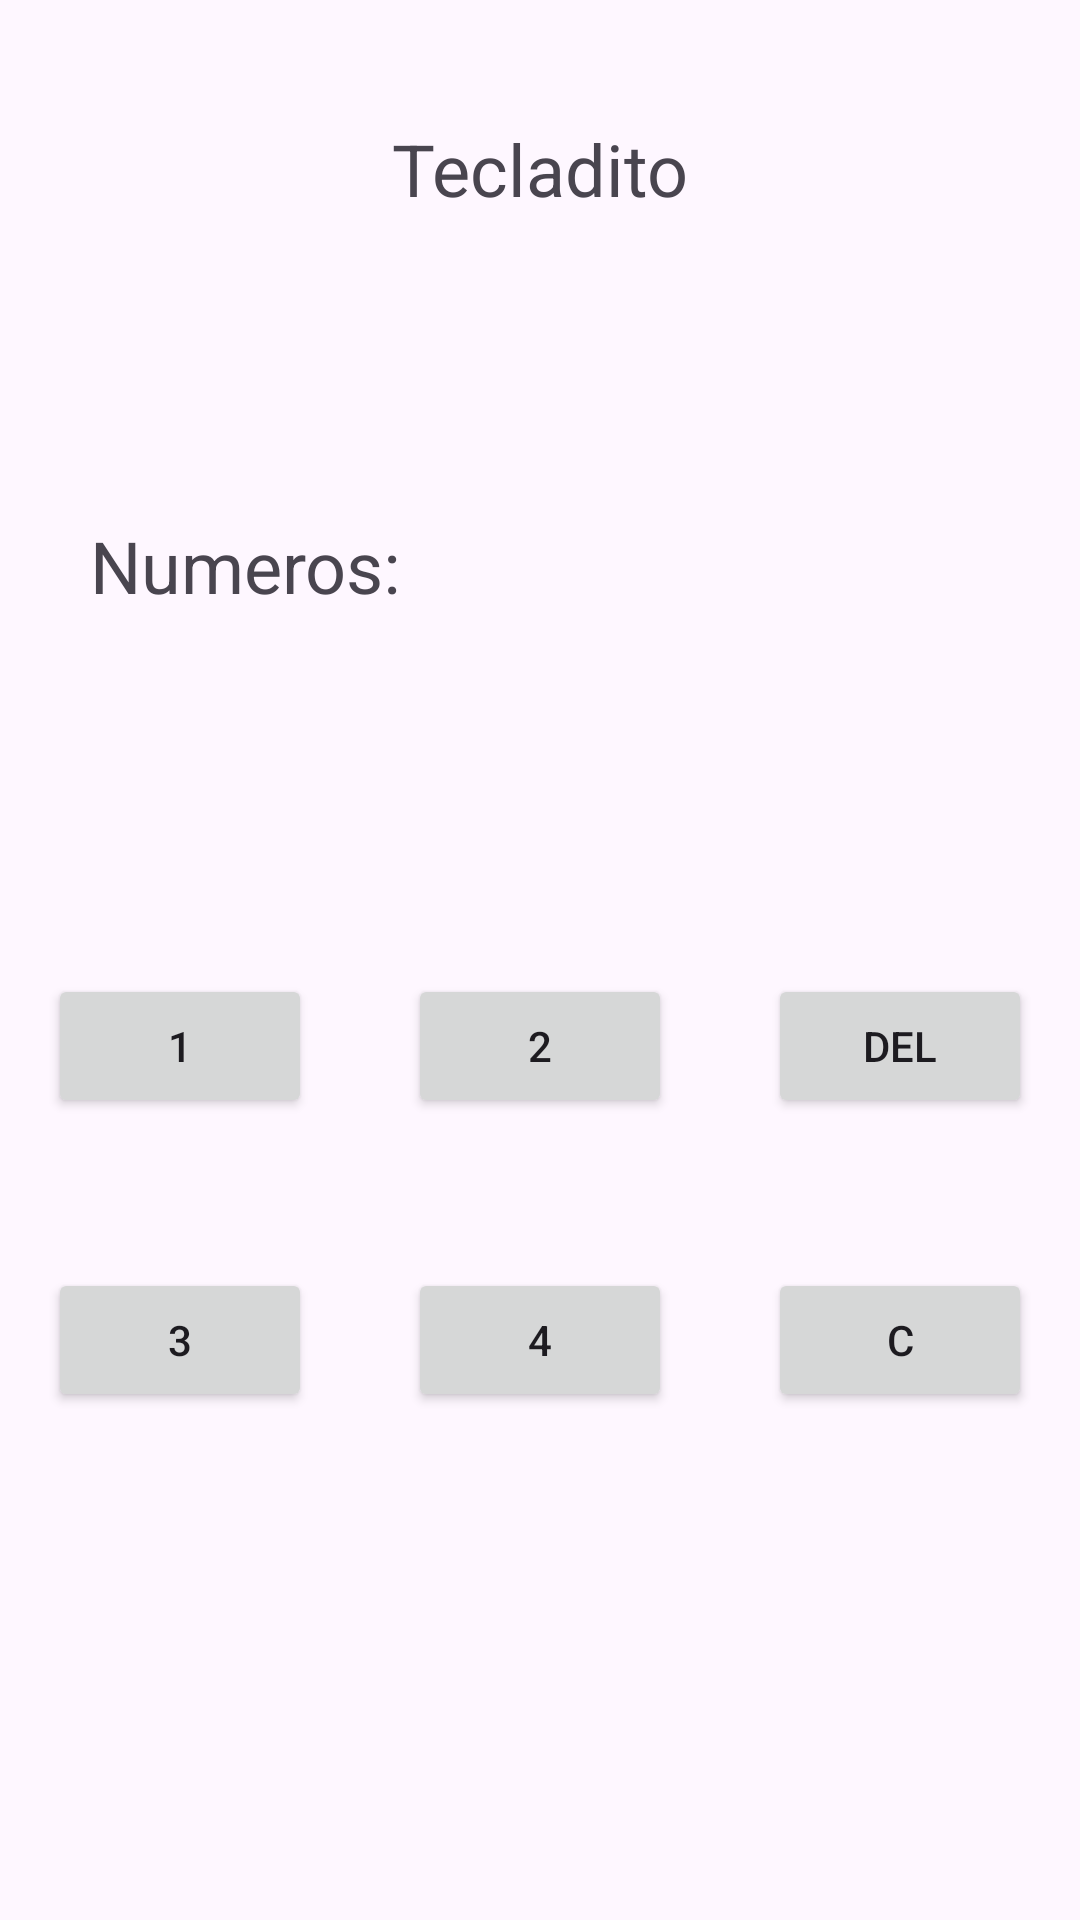

Produce the Android XML layout that renders to this screen, including the resource entries it uses.
<!-- AndroidManifest.xml: application theme Theme.Ejercicio78 -->
<!-- res/layout/activity_tecladito2.xml -->
<?xml version="1.0" encoding="utf-8"?>
<androidx.constraintlayout.widget.ConstraintLayout xmlns:android="http://schemas.android.com/apk/res/android"
    xmlns:app="http://schemas.android.com/apk/res-auto"
    xmlns:tools="http://schemas.android.com/tools"
    android:layout_width="match_parent"
    android:layout_height="match_parent"
    tools:context=".Tecladito">

    <TextView
        android:id="@+id/textView3"
        android:layout_width="wrap_content"
        android:layout_height="wrap_content"
        android:layout_marginTop="40dp"
        android:text="@string/Titulos"
        android:textSize="24sp"
        app:layout_constraintEnd_toEndOf="parent"
        app:layout_constraintStart_toStartOf="parent"
        app:layout_constraintTop_toTopOf="parent" />

    <Button
        android:id="@+id/btn1"
        android:layout_width="wrap_content"
        android:layout_height="wrap_content"
        android:layout_marginStart="10dp"
        android:layout_marginTop="120dp"
        android:layout_marginEnd="250dp"
        android:text="@string/bton1"
        app:layout_constraintEnd_toEndOf="parent"
        app:layout_constraintStart_toStartOf="parent"
        app:layout_constraintTop_toBottomOf="@+id/txtCon" />

    <Button
        android:id="@+id/btn2"
        android:layout_width="wrap_content"
        android:layout_height="wrap_content"
        android:layout_marginStart="30dp"
        android:layout_marginTop="120dp"
        android:layout_marginEnd="30dp"
        android:text="@string/bton2"
        app:layout_constraintEnd_toEndOf="parent"
        app:layout_constraintStart_toStartOf="parent"
        app:layout_constraintTop_toBottomOf="@+id/txtCon" />

    <Button
        android:id="@+id/btnDel"
        android:layout_width="wrap_content"
        android:layout_height="wrap_content"
        android:layout_marginStart="250dp"
        android:layout_marginTop="120dp"
        android:layout_marginEnd="10dp"
        android:text="@string/btonDelete"
        app:layout_constraintEnd_toEndOf="parent"
        app:layout_constraintStart_toStartOf="parent"
        app:layout_constraintTop_toBottomOf="@+id/txtCon" />

    <Button
        android:id="@+id/btn3"
        android:layout_width="wrap_content"
        android:layout_height="wrap_content"
        android:layout_marginStart="10dp"
        android:layout_marginTop="50dp"
        android:layout_marginEnd="250dp"
        android:text="@string/bton3"
        app:layout_constraintEnd_toEndOf="parent"
        app:layout_constraintStart_toStartOf="parent"
        app:layout_constraintTop_toBottomOf="@+id/btn1" />

    <Button
        android:id="@+id/btnC"
        android:layout_width="wrap_content"
        android:layout_height="wrap_content"
        android:layout_marginStart="250dp"
        android:layout_marginTop="50dp"
        android:layout_marginEnd="10dp"
        android:text="@string/btnC"
        app:layout_constraintEnd_toEndOf="parent"
        app:layout_constraintStart_toStartOf="parent"
        app:layout_constraintTop_toBottomOf="@+id/btnDel" />

    <Button
        android:id="@+id/btn4"
        android:layout_width="wrap_content"
        android:layout_height="wrap_content"
        android:layout_marginStart="30dp"
        android:layout_marginTop="50dp"
        android:layout_marginEnd="30dp"
        android:text="@string/btonF4"
        app:layout_constraintEnd_toEndOf="parent"
        app:layout_constraintStart_toStartOf="parent"
        app:layout_constraintTop_toBottomOf="@+id/btn2" />

    <TextView
        android:id="@+id/txtCon"
        android:layout_width="0dp"
        android:layout_height="wrap_content"
        android:layout_marginStart="30dp"
        android:layout_marginTop="100dp"
        android:layout_marginEnd="30dp"
        android:text="@string/Values"
        android:textSize="24sp"
        app:layout_constraintEnd_toEndOf="parent"
        app:layout_constraintStart_toStartOf="parent"
        app:layout_constraintTop_toBottomOf="@+id/textView3" />
</androidx.constraintlayout.widget.ConstraintLayout>
<!-- resources referenced by this layout -->
<resources>
  <string name="Titulos">Tecladito</string>
  <string name="Values">Numeros:</string>
  <string name="btnC">C</string>
  <string name="bton1">1</string>
  <string name="bton2">2</string>
  <string name="bton3">3</string>
  <string name="btonDelete">Del</string>
  <string name="btonF4">4</string>
  <style name="Theme.Ejercicio78" parent="Base.Theme.Ejercicio78" />
  <style name="Base.Theme.Ejercicio78" parent="Theme.Material3.DayNight.NoActionBar">
          
          
      </style>
</resources>
